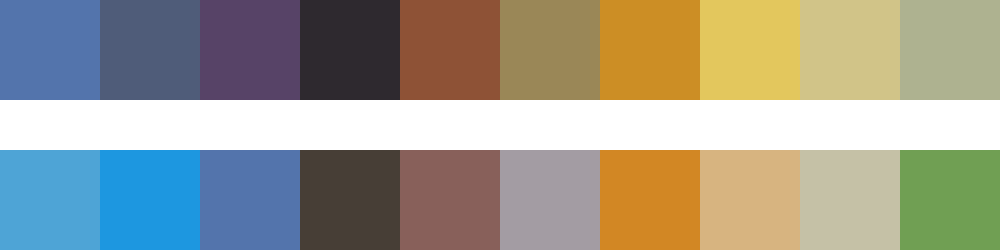

Source data for this figure (header and first rows):
#5374ac	#4f5c79	#574367	#2e292f	#8e5236	#9a8757	#cc8e25	#e3c75d	#d1c488	#aeb290
#4ea4d6	#1d97e0	#5374ac	#473e36	#88605a	#a39ca3	#d28724	#d7b480	#c5c1a6	#709f53
